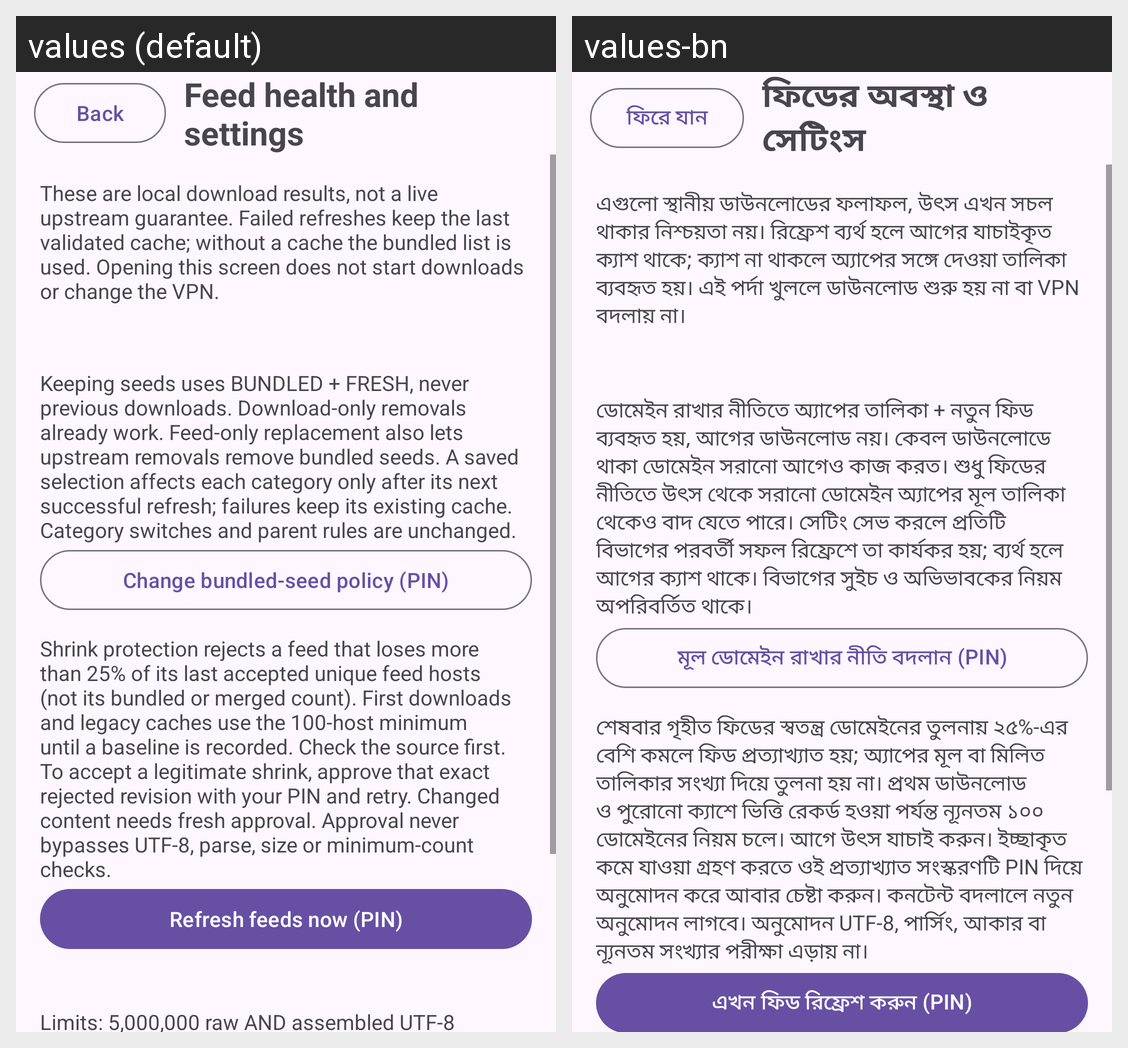

For this localized Android screen grid, give each drawn string resource with its value in every locale shown.
Android screen res/layout/activity_list_health.xml rendered under 2 locales, left to right: values (default), values-bn. Device: Nexus 5 (rendered at 1080×1920; each locale shown at half size, 540×960, under a caption strip naming it); theme Theme.Tracewall.
Strings drawn on this screen, with the default value and each locale's value (text and hints the layout hard-codes, and strings that could not be matched under every locale, appear in the picture but are not listed):

feeds_back
  values: Back
  values-bn: ফিরে যান

feeds_title
  values: Feed health and settings
  values-bn: ফিডের অবস্থা ও সেটিংস

feeds_intro
  values: These are local download results, not a live upstream guarantee. Failed refreshes keep the last validated cache; without a cache the bundled list is used. Opening this screen does not start downloads or change the VPN.
  values-bn: এগুলো স্থানীয় ডাউনলোডের ফলাফল, উৎস এখন সচল থাকার নিশ্চয়তা নয়। রিফ্রেশ ব্যর্থ হলে আগের যাচাইকৃত ক্যাশ থাকে; ক্যাশ না থাকলে অ্যাপের সঙ্গে দেওয়া তালিকা ব্যবহৃত হয়। এই পর্দা খুললে ডাউনলোড শুরু হয় না বা VPN বদলায় না।

feeds_policy_help
  values: Keeping seeds uses BUNDLED + FRESH, never previous downloads. Download-only removals already work. Feed-only replacement also lets upstream removals remove bundled seeds. A saved selection affects each category only after its next successful refresh; failures keep its existing cache. Category switches and parent rules are unchanged.
  values-bn: ডোমেইন রাখার নীতিতে অ্যাপের তালিকা + নতুন ফিড ব্যবহৃত হয়, আগের ডাউনলোড নয়। কেবল ডাউনলোডে থাকা ডোমেইন সরানো আগেও কাজ করত। শুধু ফিডের নীতিতে উৎস থেকে সরানো ডোমেইন অ্যাপের মূল তালিকা থেকেও বাদ যেতে পারে। সেটিং সেভ করলে প্রতিটি বিভাগের পরবর্তী সফল রিফ্রেশে তা কার্যকর হয়; ব্যর্থ হলে আগের ক্যাশ থাকে। বিভাগের সুইচ ও অভিভাবকের নিয়ম অপরিবর্তিত থাকে।

feeds_change_policy
  values: Change bundled-seed policy (PIN)
  values-bn: মূল ডোমেইন রাখার নীতি বদলান (PIN)

feeds_shrink_help
  values: Shrink protection rejects a feed that loses more than 25% of its last accepted unique feed hosts (not its bundled or merged count). First downloads and legacy caches use the 100-host minimum until a baseline is recorded. Check the source first. To accept a legitimate shrink, approve that exact rejected revision with your PIN and retry. Changed content needs fresh approval. Approval never bypasses …[clipped]
  values-bn: শেষবার গৃহীত ফিডের স্বতন্ত্র ডোমেইনের তুলনায় ২৫%-এর বেশি কমলে ফিড প্রত্যাখ্যাত হয়; অ্যাপের মূল বা মিলিত তালিকার সংখ্যা দিয়ে তুলনা হয় না। প্রথম ডাউনলোড ও পুরোনো ক্যাশে ভিত্তি রেকর্ড হওয়া পর্যন্ত ন্যূনতম ১০০ ডোমেইনের নিয়ম চলে। আগে উৎস যাচাই করুন। ইচ্ছাকৃত কমে যাওয়া গ্রহণ করতে ওই প্রত্যাখ্যাত সংস্করণটি PIN দিয়ে অনুমোদন করে আবার চেষ্টা করুন। কনটেন্ট বদলালে নতুন অনুমোদন লাগবে। অনুমোদন UTF-8, …[clipped]

feeds_refresh
  values: Refresh feeds now (PIN)
  values-bn: এখন ফিড রিফ্রেশ করুন (PIN)
